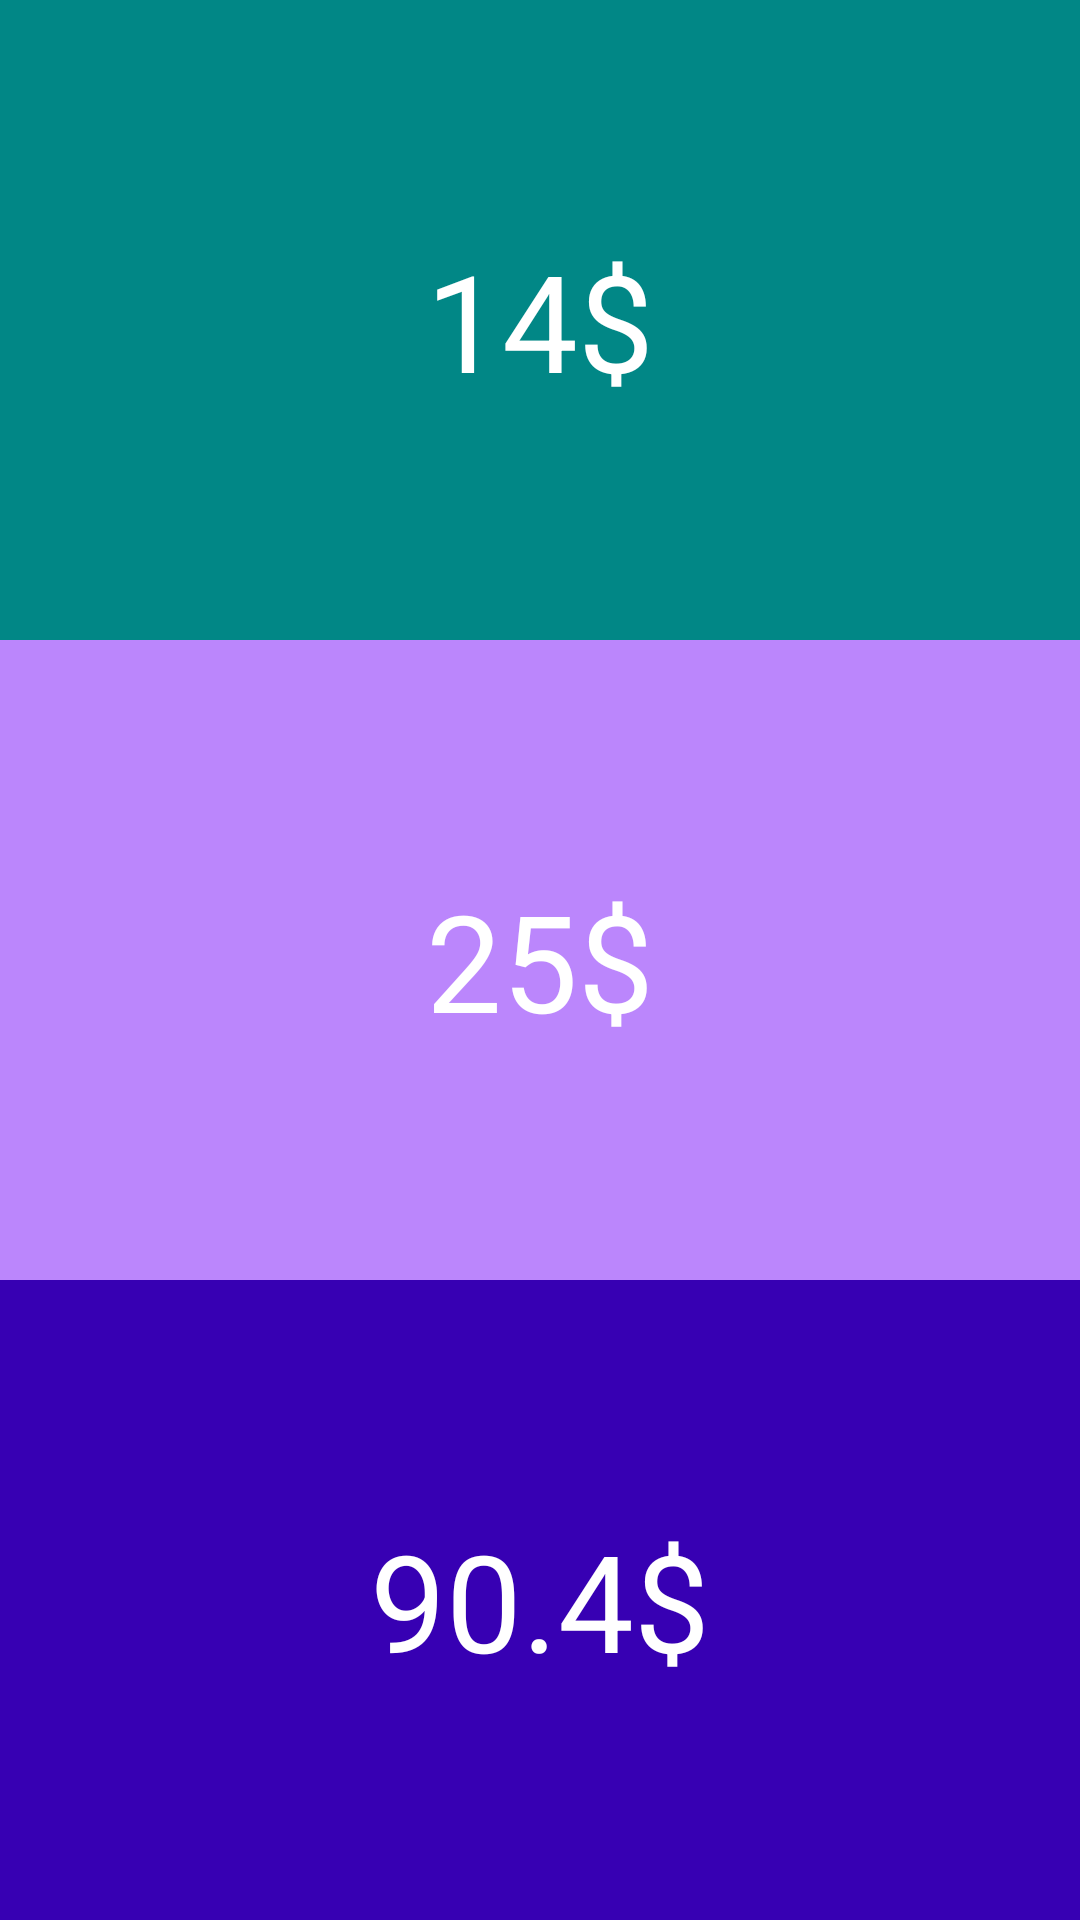

Produce the Android XML layout that renders to this screen, including the resource entries it uses.
<!-- AndroidManifest.xml: application theme Theme.CustomViewExercises -->
<!-- res/layout/fragment_prices.xml -->
<?xml version="1.0" encoding="utf-8"?>
<LinearLayout xmlns:android="http://schemas.android.com/apk/res/android"
    xmlns:tools="http://schemas.android.com/tools"
    android:layout_width="match_parent"
    android:layout_height="match_parent"
    android:orientation="vertical"
    tools:context=".PricesFragment">

    <TextView
        android:id="@+id/textView"
        style="@style/TextAppearance.AppCompat.Display2"
        android:layout_width="match_parent"
        android:layout_height="wrap_content"
        android:layout_gravity="center"
        android:layout_weight="1"
        android:background="@color/teal_700"
        android:gravity="center"
        android:text="14$"
        android:textColor="@color/white" />

    <TextView
        android:id="@+id/textView2"
        style="@style/TextAppearance.AppCompat.Display2"
        android:layout_width="match_parent"
        android:layout_height="wrap_content"
        android:layout_gravity="center"
        android:layout_weight="1"
        android:background="@color/purple_200"
        android:gravity="center"
        android:text="25$"
        android:textColor="@color/white" />

    <TextView
        android:id="@+id/textView3"
        style="@style/TextAppearance.AppCompat.Display2"
        android:layout_width="match_parent"
        android:layout_height="wrap_content"
        android:layout_gravity="center"
        android:layout_weight="1"
        android:background="@color/purple_700"
        android:gravity="center"
        android:text="90.4$"
        android:textColor="@color/white" />
</LinearLayout>
<!-- resources referenced by this layout -->
<resources>
  <style name="Theme.CustomViewExercises" parent="Theme.MaterialComponents.DayNight.DarkActionBar">
          
          <item name="colorPrimary">@color/purple_500</item>
          <item name="colorPrimaryVariant">@color/purple_700</item>
          <item name="colorOnPrimary">@color/white</item>
          
          <item name="colorSecondary">@color/teal_200</item>
          <item name="colorSecondaryVariant">@color/teal_700</item>
          <item name="colorOnSecondary">@color/black</item>
          
          <item name="android:statusBarColor" tools:targetApi="l">?attr/colorPrimaryVariant</item>
          
      </style>
  <!-- not gathered from this repository: default colours our renderer supplied (Android Studio template values) -->
  <color name="purple_200">#FFBB86FC</color>
  <color name="purple_500">#FF6200EE</color>
  <color name="purple_700">#FF3700B3</color>
  <color name="teal_200">#FF03DAC5</color>
  <color name="teal_700">#FF018786</color>
  <color name="black">#FF000000</color>
  <color name="white">#FFFFFFFF</color>
</resources>
